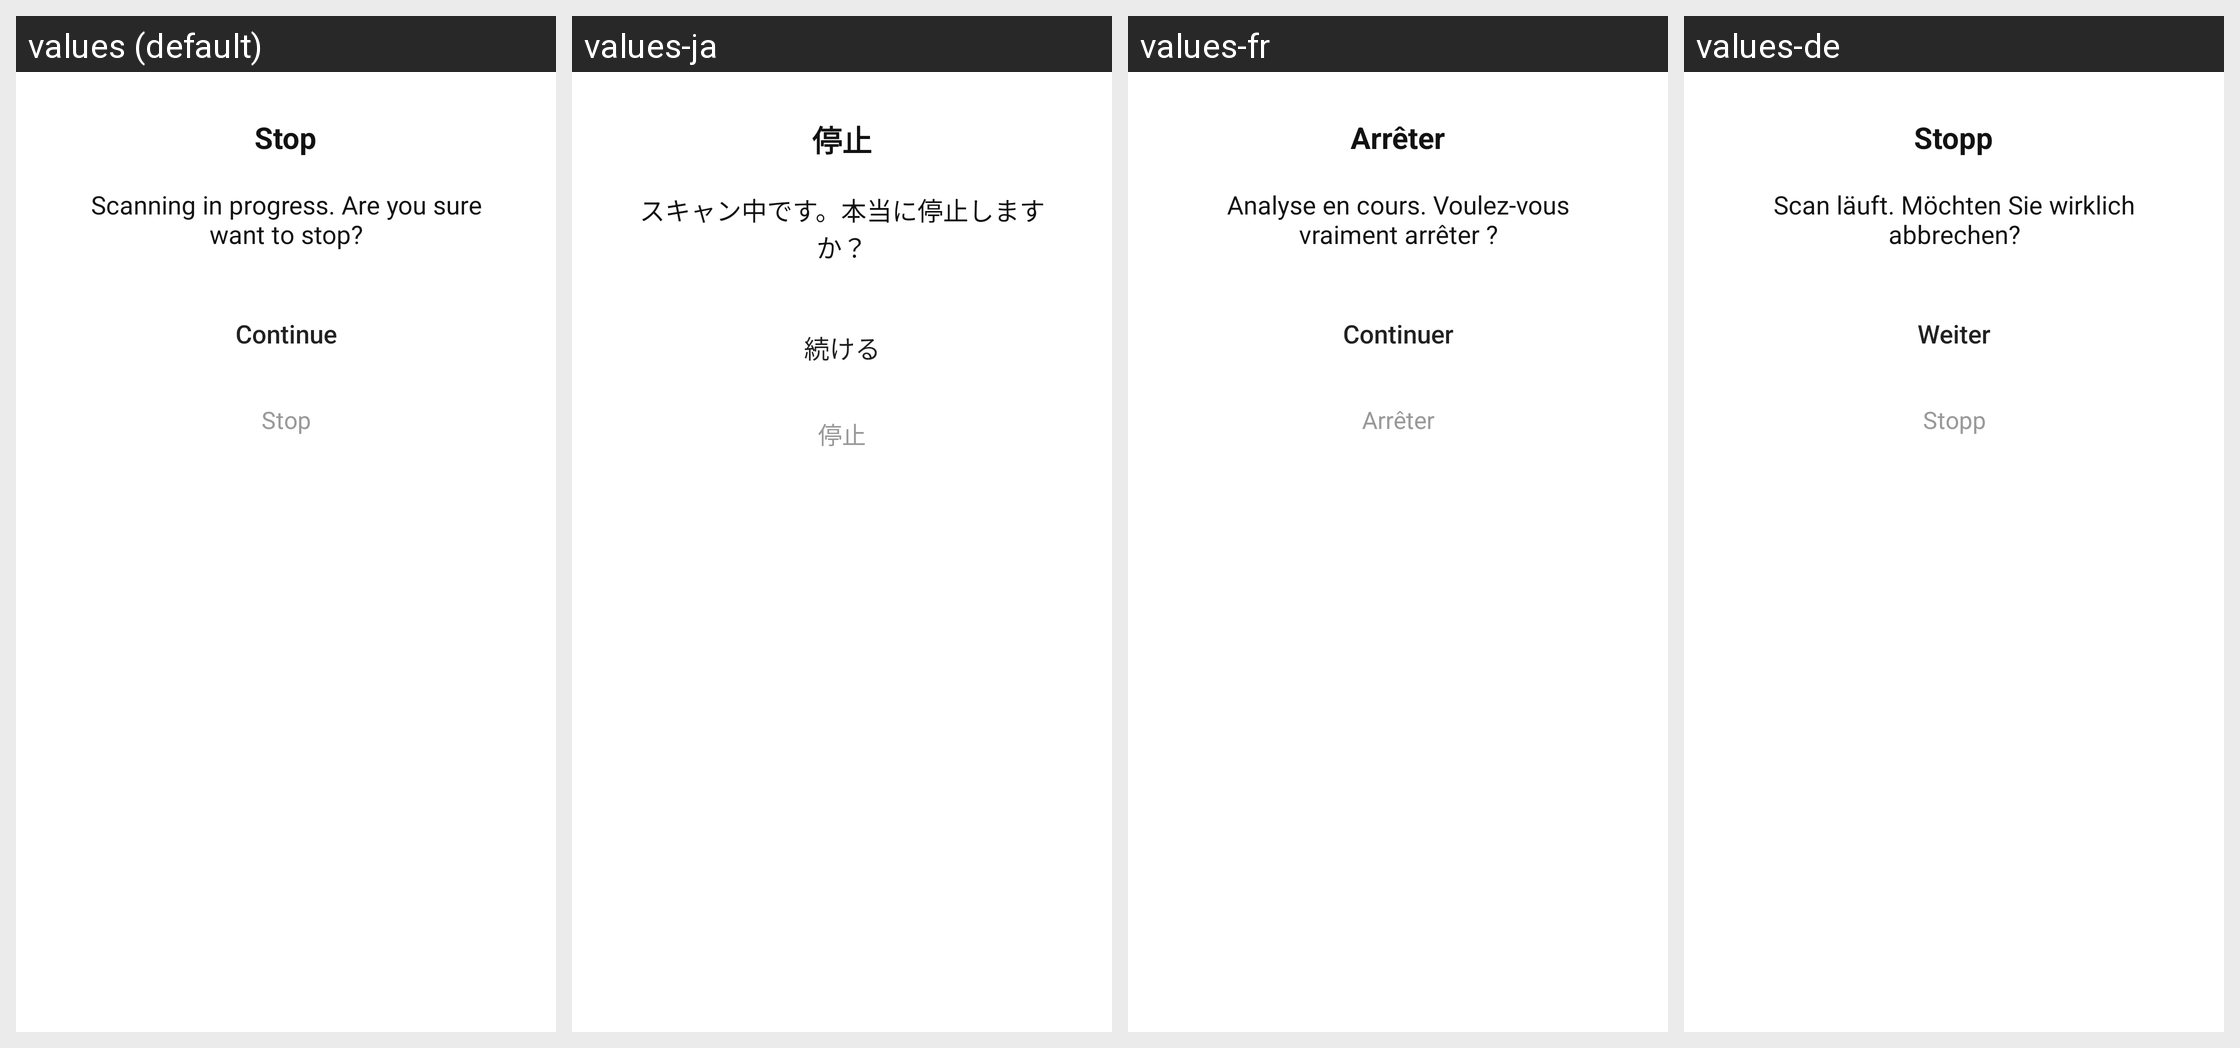

Strings drawn on this Android screen and how each of the app's shown locales translates them:
Android screen res/layout/dialog_cleanhint.xml rendered under 4 locales, left to right: values (default), values-ja, values-fr, values-de. Device: Nexus 5 (rendered at 1080×1920; each locale shown at half size, 540×960, under a caption strip naming it); theme Theme.PhoneCleanUp.
Other locales in the repository, not shown: values-es, values-it, values-ko.
Strings drawn on this screen, with the default value and each locale's value (text and hints the layout hard-codes, and strings that could not be matched under every locale, appear in the picture but are not listed):

stop
  values: Stop
  values-ja: 停止
  values-fr: Arrêter
  values-de: Stopp

scanning_in_progress
  values: Scanning in progress. Are you sure want to stop?
  values-ja: スキャン中です。本当に停止しますか？
  values-fr: Analyse en cours. Voulez-vous vraiment arrêter ?
  values-de: Scan läuft. Möchten Sie wirklich abbrechen?

continue_btn
  values: Continue
  values-ja: 続ける
  values-fr: Continuer
  values-de: Weiter
